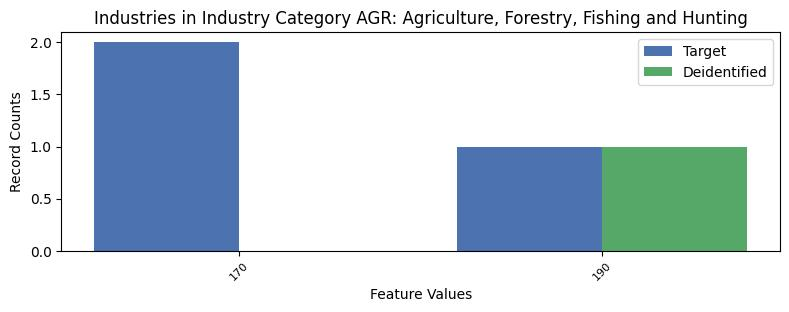

The data file committed next to this chart (first rows):
, INDP, count_target, count_deidentified
0, 170, 2, 0.0
1, 190, 1, 1.0
